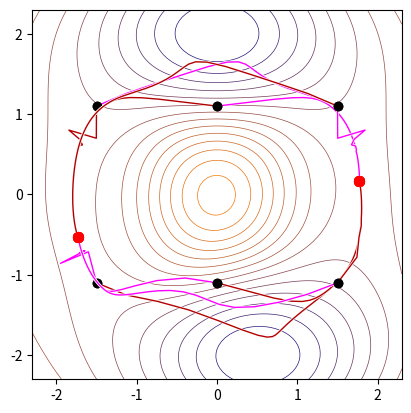

This chart was generated by the following Python code: (Note: this script raises an exception after producing the figure.)
import numpy as np

import matplotlib.pyplot as plt
import random,copy 
e=2.718281828
hyper_bowl= lambda x,y,a:np.sqrt((x**2+y**2)*a+1)
hxy = lambda ax,px,x,ay,py,y: np.exp(-(ax*(x-px)**2+ay*(y-py)**2)) #горки
lxy= lambda ax,px,x,ay,py,y: 1-hxy(ax,px,x,ay,py,y)#ямки
# (основа [+ горка1 + горка2]) [* ямка1 * ямка2]
func= lambda x,y : (hyper_bowl(x,y,0.2)+2*hxy(1,0,x,.5,0,y))* (1-np.e**(-0.5*x**2-((y-2)**2))) * (1-np.e**(-0.5*(x-0.5)**2-((y+2)**2)))#ямки

class optim():
    def __init__(self,entry_x,entry_y,vf_x,vf_y,func):
        self.grad=np.zeros((2))
        self.xy=np.array([float(entry_x),float(entry_y)])
        self.phase_vec=np.array([vf_x,vf_y])
        self.func=func
        self.coef_grad=0.1
        self.step=0
        self.prev_maxgrad=1e100

        self.vk=np.zeros((2))
        self.Gk=0
        

    def mirror(self):
        mul_res=np.sum(self.phase_vec*self.grad)
        sqr_res=np.sum(self.phase_vec*self.phase_vec)
        mirror_grad_cos=min(1,abs(mul_res/(sqr_res*np.sum(self.grad*self.grad))**0.5)/5)
        #print( f"pre-mirr_g cos {abs(mul_res/(sqr_res*np.sum(self.grad*self.grad))**0.5)}")
        #print (f"mirrorgrad cos {mirror_grad_cos}")
        self.grad=np.subtract(self.grad,(1+mirror_grad_cos)*np.multiply(mul_res/sqr_res,self.phase_vec))
    
    def get_grad(self):
        dx=lambda x,y,f:(-f(x-0.001,y)+f(x+0.001,y))/0.002
        dy=lambda x,y,f:(-f(x,y-0.001)+f(x,y+0.001))/0.002
        grad=np.array([dx(self.xy[0],self.xy[1],self.func),dy(self.xy[0],self.xy[1],self.func)])
        return grad, max(abs(grad))
    
    def apply_grad(self):    
        self.xy-=self.grad*self.coef_grad
    
    def proceed(self):
        self.xs=[self.xy[0]]
        self.ys=[self.xy[1]]
        while(self.move_DoFs()>0.0001):
            #print(f"step {self.step} ({self.xy[0]}, {self.xy[1]})")
            self.xs.append(self.xy[0])
            self.ys.append(self.xy[1])
            #input()
            if self.step>=10000:
                print("!!!!!")
                break
        print(f"step {self.step} ({self.xy[0]}, {self.xy[1]}), E={self.func(self.xy[0],self.xy[1])}")
        self.get_grad()
        print(f"get      {self.grad}")

        self.mirror()
        print(f"mirrored {self.grad}\nv = {self.phase_vec}")

        return self.xs,self.ys
  
    def move_DoFs(self):
        b1=0.2
        b2=0.99
        eps=1e-8
        #TRUST_RAD=0.1

        self.grad, maxgrad=self.get_grad()
        self.g=copy.deepcopy(self.grad)
        self.mirror()
        self.d_mirror=self.g-self.grad

        #if(maxgrad*self.coef_grad>TRUST_RAD):
        #    self.coef_grad=TRUST_RAD/maxgrad
            
        if self.step>20 or 1:
            #ADAM
            self.vk = b1*self.vk + (1-b1)*self.grad#*self.coef_grad
            self.Gk = b2*self.Gk + (1-b2)*np.sum(self.grad*self.grad)#*self.coef_grad**2
            self.xy=self.xy-5e-2*(self.Gk+eps)**(-0.5) * self.vk
            
            self.get_grad()
            
        else:#GD - потому что первые 20 происходит значительная смена параметров, и нечего давать её в инерционный алгоритм
            self.grad_true=copy.deepcopy(self.grad)
            
            '''if (self.step-1)%3==1:
                self.div=-(self.d_mirror-self.prev_d_mirror)*2
            elif self.step>1:
                self.grad=self.grad+self.div'''

            self.apply_grad()
            self.get_grad()
            self.grad=self.grad_true

        self.prev_d_mirror=self.d_mirror
        self.prev_grad=copy.deepcopy(self.grad)

        self.step+=1
        '''if maxgrad<self.prev_maxgrad:
            self.coef_grad*=1.01
        elif maxgrad>self.prev_maxgrad:
            self.coef_grad*=0.9
            if self.coef_grad<0.4:
                self.coef_grad=0.4'''
        
        #print(f"coef grad {self.coef_grad}")
        self.prev_maxgrad=maxgrad
        return maxgrad

def frange(x, y, jump):
  n=0
  while x+n*jump < y:
    yield x+n*jump
    n+=1

plt.axes().set_aspect(1)  

#plt.grid(zorder=0)

xc, yc = np.meshgrid(np.linspace(-2.3, 2.3, 100),  
                   np.linspace(-2.3, 2.3, 100)) 

NLAYERS=15
colors_contour=[]
for i in range(NLAYERS):
    colors_contour.append(((i/NLAYERS)**0.7,0.5*(i/NLAYERS)**0.7,0.5-0.5*i/NLAYERS))
plt.contour(xc, yc, func(xc,yc),NLAYERS,linewidths=0.5,zorder=2,colors=colors_contour) 


J_MIN=-1.1
J_MAX=1.1
I_MIN=-1.5
I_MAX=1.5

for v,color_tuple in zip ( ((0.5,1), (-0.5,1)),  ((0.7,0,0), (1,0,1)) ):
    for i in frange (I_MIN,I_MAX+1,1.5):
        for j in frange(J_MIN,J_MAX+1,2.2):
            trace=optim(i,j,v[0],v[1],func)
            xs,ys=trace.proceed()

            #color_tuple=(((i-I_MIN)/(I_MAX-I_MIN))**2/2+0.5,(1-((j-J_MIN)/(J_MAX-J_MIN)+(j-J_MIN)/(J_MAX-J_MIN))/2)**2,((j-J_MIN)/(J_MAX-J_MIN))**2)
            plt.plot(xs, ys,color=(1,1,1),linewidth=2,zorder=2*(3+(i-I_MIN)*(J_MAX-J_MIN)+(j-J_MIN)))
            plt.plot(xs, ys,color=color_tuple,linewidth=1,zorder=2*(3+(i-I_MIN)*(J_MAX-J_MIN)+(j-J_MIN)))
            plt.scatter([xs[0]], [ys[0]],color="black",linewidth=1,zorder=2*(3+(i-I_MIN)*(J_MAX-J_MIN)+(j-J_MIN))+1)
            plt.scatter([xs[-1]], [ys[-1]],color="r",marker="o",linewidth=2,zorder=2*(3+(i-I_MIN)*(J_MAX-J_MIN)+(j-J_MIN))+1)
        
            trace=0

I_MIN=-3.1415+3.1415/32
I_MAX=3.1415

'''for i in frange (I_MIN,I_MAX+0.1,3.1415*2/16):
    trace=optim(np.sin(i)/1.2,np.cos(i)/1.2,np.sin(i),np.cos(i),func)
    xs,ys=trace.proceed()

    #color_tuple=(((i-I_MIN)/(I_MAX-I_MIN))**2/2+0.5,(1-((j-J_MIN)/(J_MAX-J_MIN)+(j-J_MIN)/(J_MAX-J_MIN))/2)**2,((j-J_MIN)/(J_MAX-J_MIN))**2)
    color_tuple=(random.random(),random.random()/10,random.random()/10)
    plt.plot(xs, ys,color=color_tuple,linewidth=1,zorder=2*(3+(i-I_MIN)))
    plt.scatter([xs[0]], [ys[0]],color="black",linewidth=1,zorder=2*(3+(i-I_MIN))*2)
    plt.scatter([xs[-1]], [ys[-1]],color="b",marker="+",linewidth=1,zorder=2*(3+(i-I_MIN)*2+1))
    trace=0
'''
plt.xlim(-2.3, 2.3) 
plt.ylim(-2.3, 2.3) 

plt.savefig("pictures/fig_trace_2min",dpi=300)